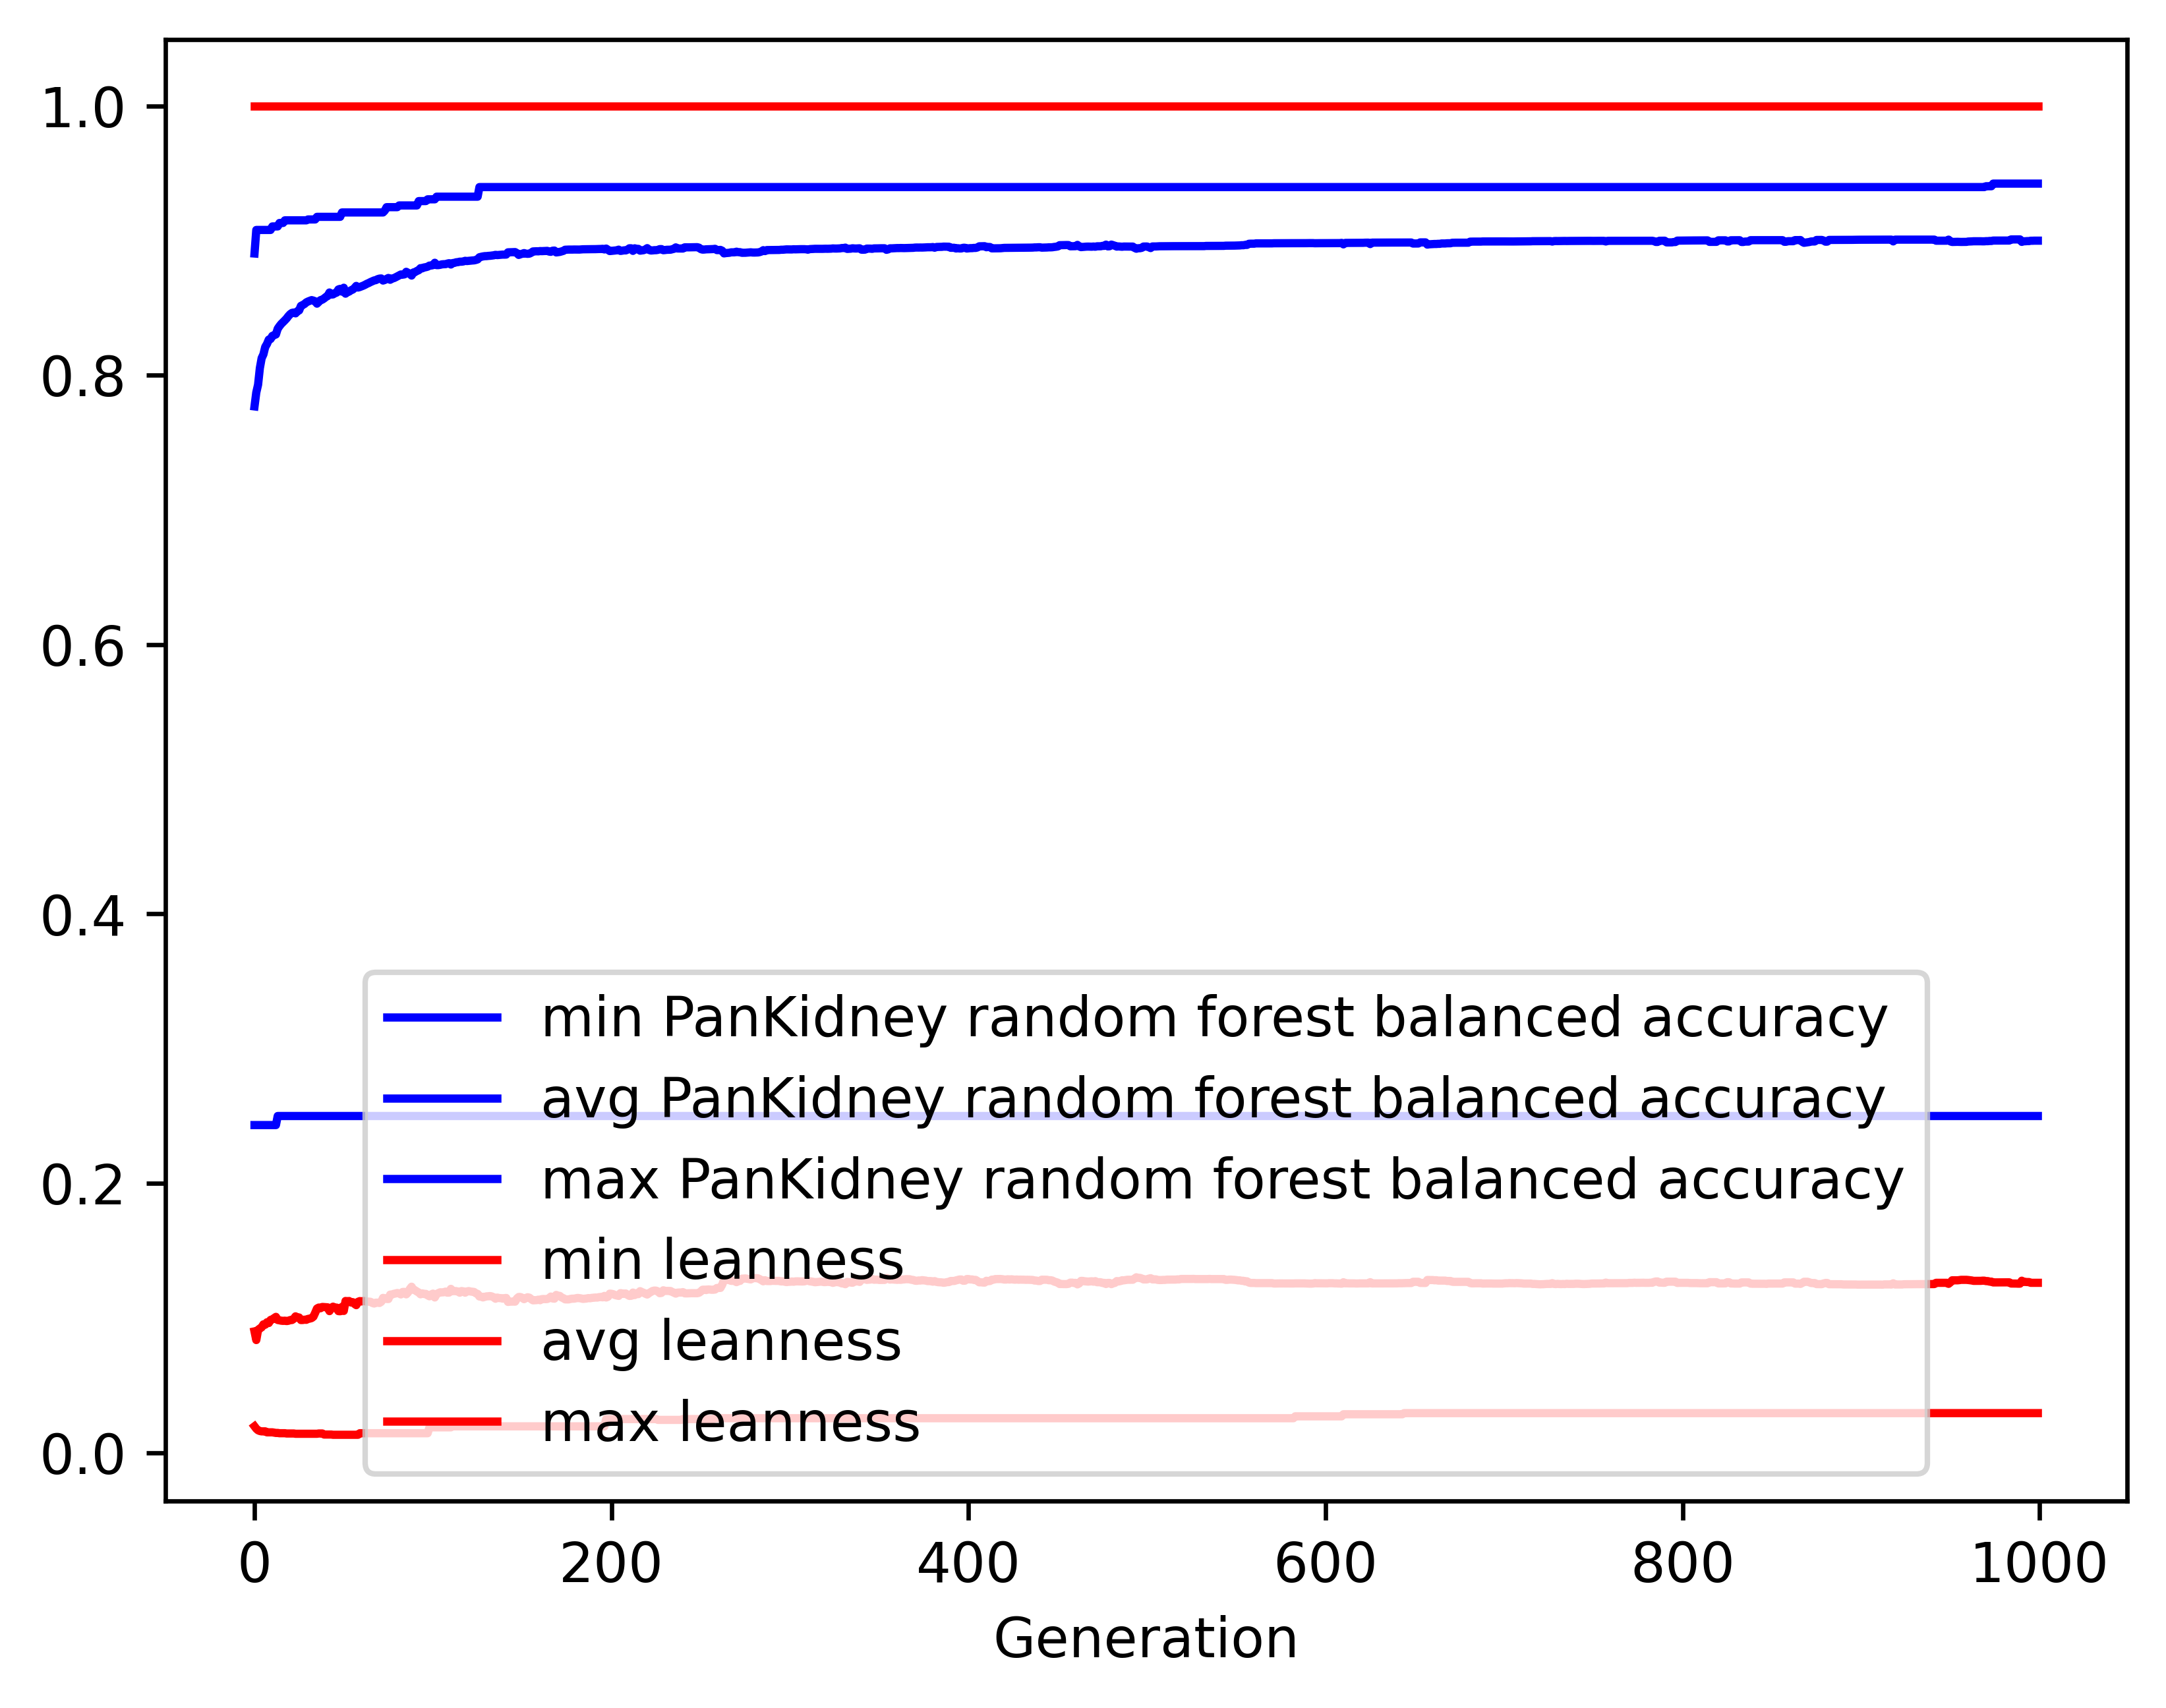

The table this chart was drawn from, first rows:
gen, evals, gen_feats, explored, PanKidney random forest balanced accurac…, PanKidney random forest balanced accurac…, PanKidney random forest balanced accurac…, PanKidney random forest balanced accurac…, leanness_min, leanness_avg, leanness_max, leanness_std
0, 500, 542, 542, 0.2433, 0.7768, 0.8904, 0.1351, 0.01961, 0.09009, 1.0, 0.1643
1, 369, 982, 1004, 0.2433, 0.7872, 0.9078, 0.1235, 0.01786, 0.08367, 1.0, 0.09677
2, 367, 1078, 1420, 0.2433, 0.793, 0.9078, 0.1235, 0.01667, 0.09125, 1.0, 0.1031
3, 387, 1163, 1865, 0.2433, 0.8053, 0.9078, 0.1173, 0.01613, 0.09224, 1.0, 0.1065
4, 365, 1145, 2247, 0.2433, 0.8126, 0.9078, 0.1107, 0.01587, 0.09312, 1.0, 0.1056
5, 370, 1169, 2669, 0.2433, 0.8155, 0.9078, 0.1109, 0.01587, 0.09532, 1.0, 0.1063
6, 372, 1199, 3094, 0.2433, 0.821, 0.9078, 0.1087, 0.01587, 0.09505, 1.0, 0.1067
7, 372, 1164, 3474, 0.2433, 0.8232, 0.9078, 0.1103, 0.01515, 0.09687, 1.0, 0.1097
8, 380, 1174, 3834, 0.2433, 0.8264, 0.9078, 0.1094, 0.01515, 0.09631, 1.0, 0.1099
9, 367, 1163, 4190, 0.2433, 0.8268, 0.9078, 0.1101, 0.01515, 0.0986, 1.0, 0.1104
10, 376, 1144, 4524, 0.2433, 0.8292, 0.9105, 0.1086, 0.01515, 0.09907, 1.0, 0.1102
11, 355, 1101, 4866, 0.2433, 0.8297, 0.9105, 0.111, 0.01493, 0.09994, 1.0, 0.1118
12, 357, 1122, 5191, 0.2433, 0.8303, 0.9105, 0.1131, 0.01471, 0.1009, 1.0, 0.1132
13, 380, 1161, 5521, 0.25, 0.8345, 0.9105, 0.109, 0.01471, 0.09856, 1.0, 0.1126
14, 360, 1094, 5824, 0.25, 0.8364, 0.913, 0.1076, 0.01449, 0.09833, 1.0, 0.1126
15, 365, 1145, 6122, 0.25, 0.8381, 0.913, 0.1074, 0.01449, 0.09804, 1.0, 0.1126
16, 359, 1158, 6434, 0.25, 0.8394, 0.913, 0.1071, 0.01449, 0.09792, 1.0, 0.1127
17, 359, 1132, 6720, 0.25, 0.8407, 0.915, 0.1068, 0.01449, 0.09803, 1.0, 0.1125
18, 342, 1101, 6981, 0.25, 0.8422, 0.915, 0.1062, 0.01429, 0.09776, 1.0, 0.1127
19, 366, 1174, 7254, 0.25, 0.8439, 0.915, 0.1031, 0.01429, 0.09799, 1.0, 0.1128
20, 367, 1151, 7541, 0.25, 0.8453, 0.915, 0.102, 0.01429, 0.09852, 1.0, 0.1126
21, 362, 1100, 7793, 0.25, 0.8463, 0.915, 0.1005, 0.01429, 0.09855, 1.0, 0.1126
22, 370, 1136, 8044, 0.25, 0.8465, 0.915, 0.1008, 0.01429, 0.09946, 1.0, 0.1133
23, 377, 1158, 8297, 0.25, 0.8459, 0.915, 0.1037, 0.01408, 0.1013, 1.0, 0.1148
24, 363, 1123, 8558, 0.25, 0.8475, 0.915, 0.1034, 0.01408, 0.1004, 1.0, 0.1149
25, 350, 1118, 8808, 0.25, 0.8481, 0.915, 0.1033, 0.01408, 0.1004, 1.0, 0.1148
26, 368, 1120, 9055, 0.25, 0.8515, 0.915, 0.09681, 0.01408, 0.09853, 1.0, 0.1126
27, 377, 1188, 9309, 0.25, 0.8521, 0.915, 0.09604, 0.01408, 0.09856, 1.0, 0.1125
28, 354, 1086, 9502, 0.25, 0.8529, 0.915, 0.09582, 0.01408, 0.09878, 1.0, 0.1124
29, 374, 1167, 9752, 0.25, 0.854, 0.915, 0.09434, 0.01408, 0.0987, 1.0, 0.1123
30, 365, 1137, 9983, 0.25, 0.8547, 0.9156, 0.09383, 0.01408, 0.09933, 1.0, 0.1121
31, 384, 1156, 10231, 0.25, 0.8553, 0.9156, 0.09351, 0.01408, 0.09961, 1.0, 0.112
32, 378, 1186, 10461, 0.25, 0.8558, 0.9156, 0.09334, 0.01408, 0.09999, 1.0, 0.1119
33, 363, 1104, 10648, 0.25, 0.8554, 0.9156, 0.09568, 0.01408, 0.101, 1.0, 0.1133
34, 376, 1121, 10850, 0.25, 0.8549, 0.9156, 0.09556, 0.01408, 0.1039, 1.0, 0.1134
35, 360, 1158, 11051, 0.25, 0.8531, 0.9176, 0.09864, 0.01408, 0.1071, 1.0, 0.1151
36, 368, 1127, 11249, 0.25, 0.8544, 0.9176, 0.09578, 0.01429, 0.1078, 1.0, 0.1148
37, 357, 1081, 11401, 0.25, 0.8557, 0.9176, 0.09378, 0.01429, 0.1073, 1.0, 0.1149
38, 363, 1140, 11588, 0.25, 0.8561, 0.9176, 0.09169, 0.01429, 0.1082, 1.0, 0.1146
39, 363, 1120, 11770, 0.25, 0.857, 0.9176, 0.09059, 0.01351, 0.1081, 1.0, 0.1146
40, 348, 1049, 11937, 0.25, 0.8581, 0.9176, 0.08928, 0.01351, 0.108, 1.0, 0.1147
41, 377, 1179, 12132, 0.25, 0.8588, 0.9176, 0.08925, 0.01351, 0.1079, 1.0, 0.1147
42, 378, 1115, 12311, 0.25, 0.8614, 0.9176, 0.08625, 0.01351, 0.1052, 1.0, 0.1128
43, 374, 1164, 12463, 0.25, 0.8599, 0.9176, 0.08935, 0.01351, 0.1075, 1.0, 0.1148
44, 370, 1194, 12623, 0.25, 0.86, 0.9176, 0.08915, 0.01333, 0.1084, 1.0, 0.1145
45, 367, 1153, 12782, 0.25, 0.8609, 0.9176, 0.08934, 0.01333, 0.1075, 1.0, 0.1148
46, 380, 1131, 12919, 0.25, 0.8613, 0.9176, 0.0893, 0.01333, 0.1078, 1.0, 0.1148
47, 349, 1127, 13061, 0.25, 0.8637, 0.9176, 0.0867, 0.01333, 0.1052, 1.0, 0.113
48, 397, 1195, 13199, 0.25, 0.8641, 0.9176, 0.08681, 0.01333, 0.1051, 1.0, 0.113
49, 363, 1123, 13336, 0.25, 0.862, 0.9208, 0.09023, 0.01333, 0.1083, 1.0, 0.1147
50, 349, 1076, 13461, 0.25, 0.8649, 0.9208, 0.08694, 0.01333, 0.1053, 1.0, 0.1129
51, 369, 1078, 13587, 0.25, 0.8605, 0.9208, 0.09274, 0.01333, 0.1127, 1.0, 0.1157
52, 376, 1071, 13698, 0.25, 0.8617, 0.9208, 0.09057, 0.01333, 0.1124, 1.0, 0.1159
53, 370, 1082, 13837, 0.25, 0.8621, 0.9208, 0.09052, 0.01333, 0.1126, 1.0, 0.1158
54, 348, 1049, 13947, 0.25, 0.863, 0.9208, 0.09052, 0.01333, 0.1116, 1.0, 0.1161
55, 368, 1045, 14063, 0.25, 0.8636, 0.9208, 0.09054, 0.01333, 0.1118, 1.0, 0.1159
56, 376, 1085, 14179, 0.25, 0.8647, 0.9208, 0.09028, 0.01333, 0.1105, 1.0, 0.1154
57, 381, 1110, 14303, 0.25, 0.8663, 0.9208, 0.08779, 0.01333, 0.1096, 1.0, 0.1141
58, 367, 1074, 14414, 0.25, 0.8651, 0.9208, 0.08961, 0.01333, 0.112, 1.0, 0.116
59, 385, 1119, 14526, 0.25, 0.8655, 0.9208, 0.08942, 0.01449, 0.1126, 1.0, 0.1157
... 940 more rows
